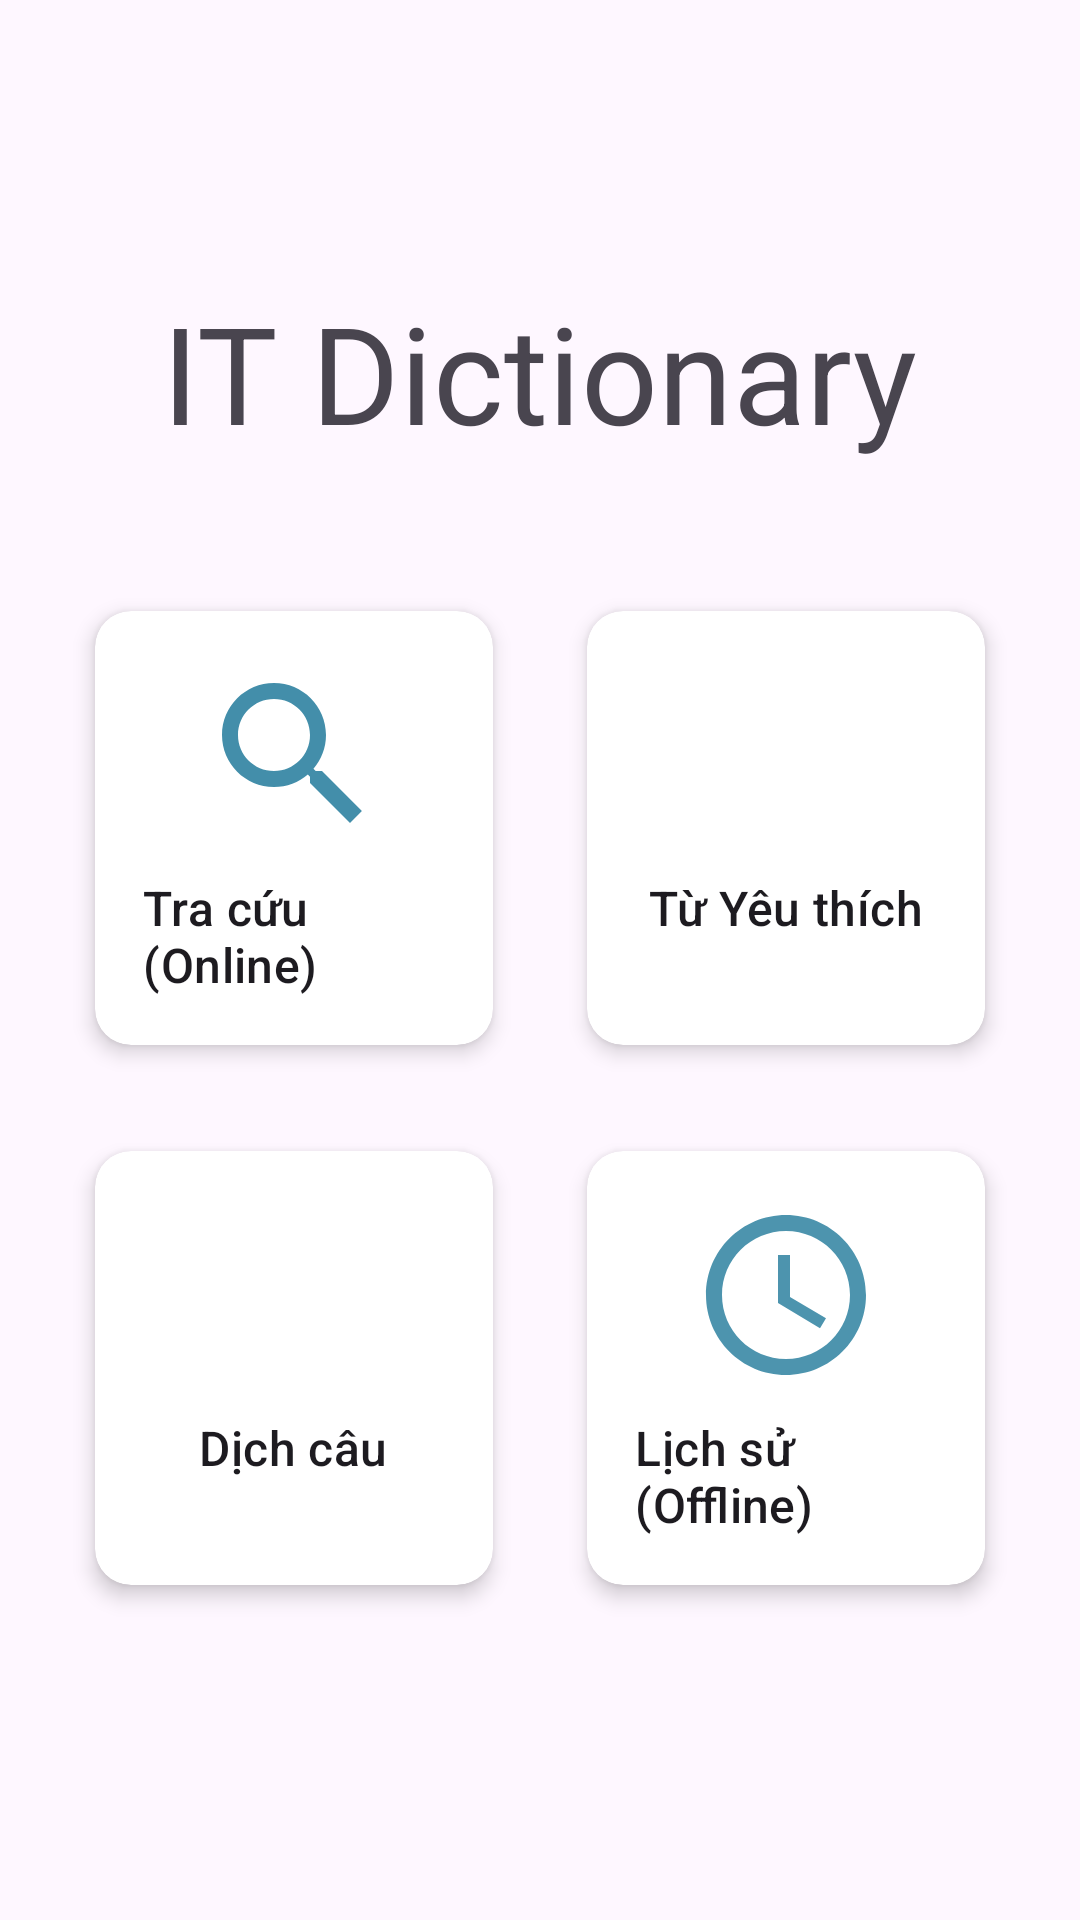

Here is an Android app screen rendered from its layout file. Give the layout XML and the strings, colors and styles it references.
<!-- AndroidManifest.xml: application theme Theme.Itdictionary -->
<!-- res/layout/activity_home.xml -->
<?xml version="1.0" encoding="utf-8"?>
<LinearLayout xmlns:android="http://schemas.android.com/apk/res/android"
    xmlns:app="http://schemas.android.com/apk/res-auto"
    xmlns:tools="http://schemas.android.com/tools"
    android:layout_width="match_parent"
    android:layout_height="match_parent"
    android:orientation="vertical"
    android:gravity="center"
    android:padding="16dp"
    tools:context=".HomeActivity">

    <TextView
        android:layout_width="wrap_content"
        android:layout_height="wrap_content"
        android:text="IT Dictionary"
        android:textAppearance="@style/TextAppearance.Material3.DisplayMedium"
        android:layout_marginBottom="32dp"/>

    <GridLayout
        android:layout_width="match_parent"
        android:layout_height="wrap_content"
        android:columnCount="2"
        android:rowCount="2"
        android:alignmentMode="alignMargins"
        android:columnOrderPreserved="false">

        <androidx.cardview.widget.CardView
            android:id="@+id/card_search"
            android:layout_width="0dp"
            android:layout_height="wrap_content"
            android:layout_columnWeight="1"
            android:layout_rowWeight="1"
            app:cardElevation="4dp"
            app:cardCornerRadius="12dp"
            android:layout_margin="8dp"
            app:cardUseCompatPadding="true">
            <LinearLayout
                android:layout_width="match_parent"
                android:layout_height="wrap_content"
                android:orientation="vertical"
                android:padding="16dp"
                android:gravity="center">
                <ImageView
                    android:layout_width="64dp"
                    android:layout_height="64dp"
                    android:src="@drawable/ic_search"
                    app:tint="?attr/colorPrimary" />
                <TextView
                    android:layout_width="wrap_content"
                    android:layout_height="wrap_content"
                    android:text="Tra cứu (Online)"
                    android:layout_marginTop="8dp"
                    android:textAppearance="@style/TextAppearance.Material3.TitleMedium"/>
            </LinearLayout>
        </androidx.cardview.widget.CardView>

        <androidx.cardview.widget.CardView
            android:id="@+id/card_favorites"
            android:layout_width="0dp"
            android:layout_height="wrap_content"
            android:layout_columnWeight="1"
            android:layout_rowWeight="1"
            app:cardElevation="4dp"
            app:cardCornerRadius="12dp"
            android:layout_margin="8dp"
            app:cardUseCompatPadding="true">
            <LinearLayout
                android:layout_width="match_parent"
                android:layout_height="wrap_content"
                android:orientation="vertical"
                android:padding="16dp"
                android:gravity="center">
                <ImageView
                    android:layout_width="64dp"
                    android:layout_height="64dp"
                    android:src="@drawable/ic_favorite"
                    app:tint="?attr/colorPrimary" />
                <TextView
                    android:layout_width="wrap_content"
                    android:layout_height="wrap_content"
                    android:text="Từ Yêu thích"
                    android:layout_marginTop="8dp"
                    android:textAppearance="@style/TextAppearance.Material3.TitleMedium"/>
            </LinearLayout>
        </androidx.cardview.widget.CardView>

        <androidx.cardview.widget.CardView
            android:id="@+id/card_translate"
            android:layout_width="0dp"
            android:layout_height="wrap_content"
            android:layout_columnWeight="1"
            android:layout_rowWeight="1"
            app:cardElevation="4dp"
            app:cardCornerRadius="12dp"
            android:layout_margin="8dp"
            app:cardUseCompatPadding="true">
            <LinearLayout
                android:layout_width="match_parent"
                android:layout_height="wrap_content"
                android:orientation="vertical"
                android:padding="16dp"
                android:gravity="center">
                <ImageView
                    android:layout_width="64dp"
                    android:layout_height="64dp"
                    android:src="@drawable/ic_translate"
                    app:tint="?attr/colorPrimary" />
                <TextView
                    android:layout_width="wrap_content"
                    android:layout_height="wrap_content"
                    android:text="Dịch câu"
                    android:layout_marginTop="8dp"
                    android:textAppearance="@style/TextAppearance.Material3.TitleMedium"/>
            </LinearLayout>
        </androidx.cardview.widget.CardView>

        <androidx.cardview.widget.CardView
            android:id="@+id/card_history"
            android:layout_width="0dp"
            android:layout_height="wrap_content"
            android:layout_columnWeight="1"
            android:layout_rowWeight="1"
            app:cardElevation="4dp"
            app:cardCornerRadius="12dp"
            android:layout_margin="8dp"
            app:cardUseCompatPadding="true">
            <LinearLayout
                android:layout_width="match_parent"
                android:layout_height="wrap_content"
                android:orientation="vertical"
                android:padding="16dp"
                android:gravity="center">
                <ImageView
                    android:layout_width="64dp"
                    android:layout_height="64dp"
                    android:src="@drawable/ic_history"
                    app:tint="?attr/colorPrimary" />
                <TextView
                    android:layout_width="wrap_content"
                    android:layout_height="wrap_content"
                    android:text="Lịch sử (Offline)"
                    android:layout_marginTop="8dp"
                    android:textAppearance="@style/TextAppearance.Material3.TitleMedium"/>
            </LinearLayout>
        </androidx.cardview.widget.CardView>

    </GridLayout>

</LinearLayout>
<!-- resources referenced by this layout -->
<resources>
  <!-- drawable ic_history (drawable) -->
  <vector xmlns:android="http://schemas.android.com/apk/res/android" android:alpha="0.7" android:height="24dp" android:tint="#000000" android:viewportHeight="24" android:viewportWidth="24" android:width="24dp">
        
      <path android:fillColor="@android:color/white" android:pathData="M11.99,2C6.47,2 2,6.48 2,12s4.47,10 9.99,10C17.52,22 22,17.52 22,12S17.52,2 11.99,2zM12,20c-4.42,0 -8,-3.58 -8,-8s3.58,-8 8,-8 8,3.58 8,8 -3.58,8 -8,8zM12.5,7L11,7v6l5.25,3.15 0.75,-1.23 -4.5,-2.67z"/>
      
  </vector>
  <!-- drawable ic_search (drawable) -->
  <vector xmlns:android="http://schemas.android.com/apk/res/android" android:alpha="0.74" android:height="24dp" android:tint="#000000" android:viewportHeight="24" android:viewportWidth="24" android:width="24dp">
        
      <path android:fillColor="@android:color/white" android:pathData="M15.5,14h-0.79l-0.28,-0.27C15.41,12.59 16,11.11 16,9.5 16,5.91 13.09,3 9.5,3S3,5.91 3,9.5 5.91,16 9.5,16c1.61,0 3.09,-0.59 4.23,-1.57l0.27,0.28v0.79l5,4.99L20.49,19l-4.99,-5zM9.5,14C7.01,14 5,11.99 5,9.5S7.01,5 9.5,5 14,7.01 14,9.5 11.99,14 9.5,14z"/>
      
  </vector>
  <style name="Theme.Itdictionary" parent="Base.Theme.Itdictionary" />
  <style name="Base.Theme.Itdictionary" parent="Theme.Material3.DayNight.NoActionBar">
          <item name="colorPrimary">@color/my_light_primary</item>
          <item name="colorOnPrimary">@color/my_light_onPrimary</item>
          <item name="colorPrimaryContainer">@color/my_light_primaryContainer</item>
          <item name="colorOnPrimaryContainer">@color/my_light_onPrimaryContainer</item>
      </style>
  <color name="my_light_primary">#00668B</color>
  <color name="my_light_onPrimary">#FFFFFF</color>
  <color name="my_light_primaryContainer">#C3E7FF</color>
  <color name="my_light_onPrimaryContainer">#001F2D</color>
</resources>
